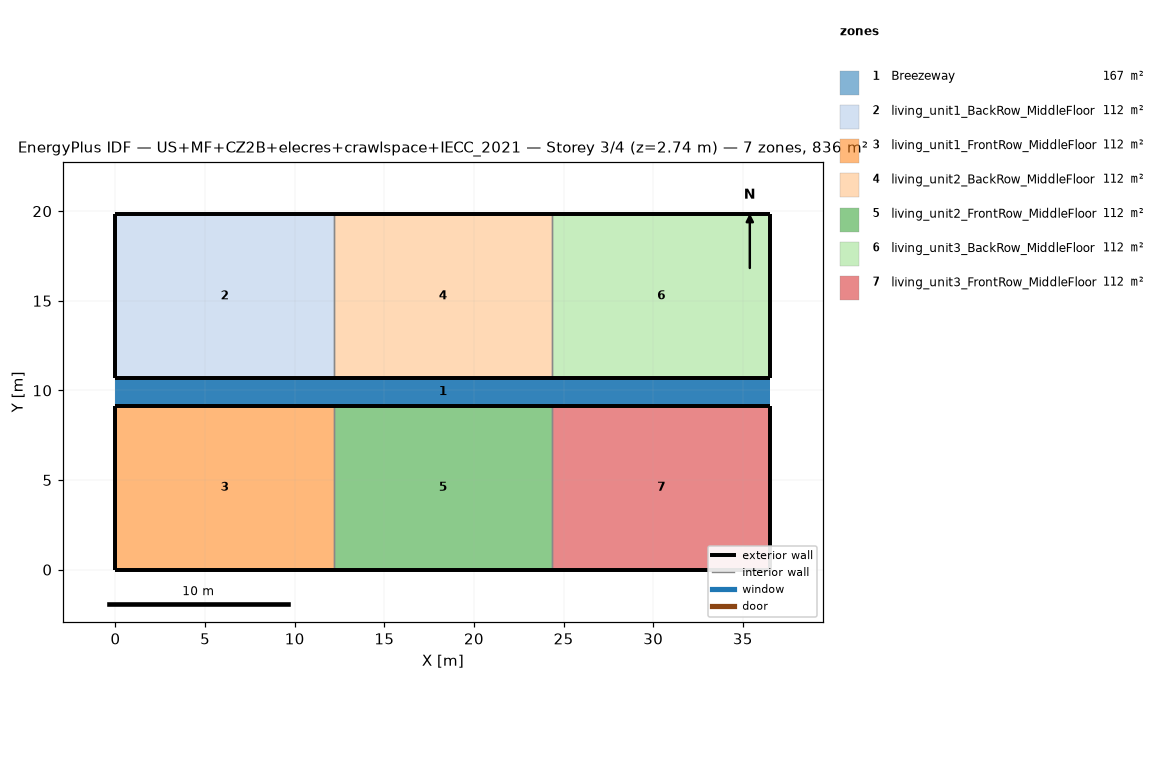
=== STOREY PLAN SPEC (per zone: floor XY polygon, exterior-wall plan segments, windows/doors) ===
zone 1: Breezeway  (167.0 m²)
  floor: (36.54, 9.16) (0.00, 9.16) (0.00, 10.68) (36.54, 10.68)
  floor: (36.54, 9.16) (0.00, 9.16) (0.00, 10.68) (36.54, 10.68)
  floor: (36.54, 9.16) (0.00, 9.16) (0.00, 10.68) (36.54, 10.68)
zone 2: living_unit1_BackRow_MiddleFloor  (111.5 m²)
  floor: (12.18, 10.68) (0.00, 10.68) (0.00, 19.84) (12.18, 19.84)
  exterior wall: (0.00, 10.68) – (12.18, 10.68)  [12.2 m]
  exterior wall: (12.18, 19.84) – (0.00, 19.84)  [12.2 m]
  exterior wall: (0.00, 19.84) – (0.00, 10.68)  [9.2 m]
  interior walls: 1
zone 3: living_unit1_FrontRow_MiddleFloor  (111.5 m²)
  floor: (12.18, 0.00) (0.00, 0.00) (0.00, 9.16) (12.18, 9.16)
  exterior wall: (0.00, 0.00) – (12.18, 0.00)  [12.2 m]
  exterior wall: (12.18, 9.16) – (0.00, 9.16)  [12.2 m]
  exterior wall: (0.00, 9.16) – (0.00, 0.00)  [9.2 m]
  interior walls: 1
zone 4: living_unit2_BackRow_MiddleFloor  (111.5 m²)
  floor: (24.36, 10.68) (12.18, 10.68) (12.18, 19.84) (24.36, 19.84)
  exterior wall: (12.18, 10.68) – (24.36, 10.68)  [12.2 m]
  exterior wall: (24.36, 19.84) – (12.18, 19.84)  [12.2 m]
  interior walls: 2
zone 5: living_unit2_FrontRow_MiddleFloor  (111.5 m²)
  floor: (24.36, 0.00) (12.18, 0.00) (12.18, 9.16) (24.36, 9.16)
  exterior wall: (12.18, 0.00) – (24.36, 0.00)  [12.2 m]
  exterior wall: (24.36, 9.16) – (12.18, 9.16)  [12.2 m]
  interior walls: 2
zone 6: living_unit3_BackRow_MiddleFloor  (111.5 m²)
  floor: (36.54, 10.68) (24.36, 10.68) (24.36, 19.84) (36.54, 19.84)
  exterior wall: (24.36, 10.68) – (36.54, 10.68)  [12.2 m]
  exterior wall: (36.54, 10.68) – (36.54, 19.84)  [9.2 m]
  exterior wall: (36.54, 19.84) – (24.36, 19.84)  [12.2 m]
  interior walls: 1
zone 7: living_unit3_FrontRow_MiddleFloor  (111.5 m²)
  floor: (36.54, 0.00) (24.36, 0.00) (24.36, 9.16) (36.54, 9.16)
  exterior wall: (24.36, 0.00) – (36.54, 0.00)  [12.2 m]
  exterior wall: (36.54, 0.00) – (36.54, 9.16)  [9.2 m]
  exterior wall: (36.54, 9.16) – (24.36, 9.16)  [12.2 m]
  interior walls: 1

=== DERIVED (storey summary) ===
Building: US+MF+CZ2B+elecres+crawlspace+IECC_2021
Storey: 3 of 4  (floor level z = 2.74 m)
Storey gross floor area: 836.2 m²
Zones on this storey: 7
  - Breezeway: floor 167.0 m²
  - living_unit1_BackRow_MiddleFloor: floor 111.5 m²; exterior wall 33.5 m (86.9 m²); WWR 0.0%
  - living_unit1_FrontRow_MiddleFloor: floor 111.5 m²; exterior wall 33.5 m (86.9 m²); WWR 0.0%
  - living_unit2_BackRow_MiddleFloor: floor 111.5 m²; exterior wall 24.4 m (63.1 m²); WWR 0.0%
  - living_unit2_FrontRow_MiddleFloor: floor 111.5 m²; exterior wall 24.4 m (63.1 m²); WWR 0.0%
  - living_unit3_BackRow_MiddleFloor: floor 111.5 m²; exterior wall 33.5 m (86.9 m²); WWR 0.0%
  - living_unit3_FrontRow_MiddleFloor: floor 111.5 m²; exterior wall 33.5 m (86.9 m²); WWR 0.0%
Zone adjacency (shared interzone walls):
  - living_unit1_BackRow_MiddleFloor ↔ living_unit2_BackRow_MiddleFloor
  - living_unit1_FrontRow_MiddleFloor ↔ living_unit2_FrontRow_MiddleFloor
  - living_unit2_BackRow_MiddleFloor ↔ living_unit3_BackRow_MiddleFloor
  - living_unit2_FrontRow_MiddleFloor ↔ living_unit3_FrontRow_MiddleFloor